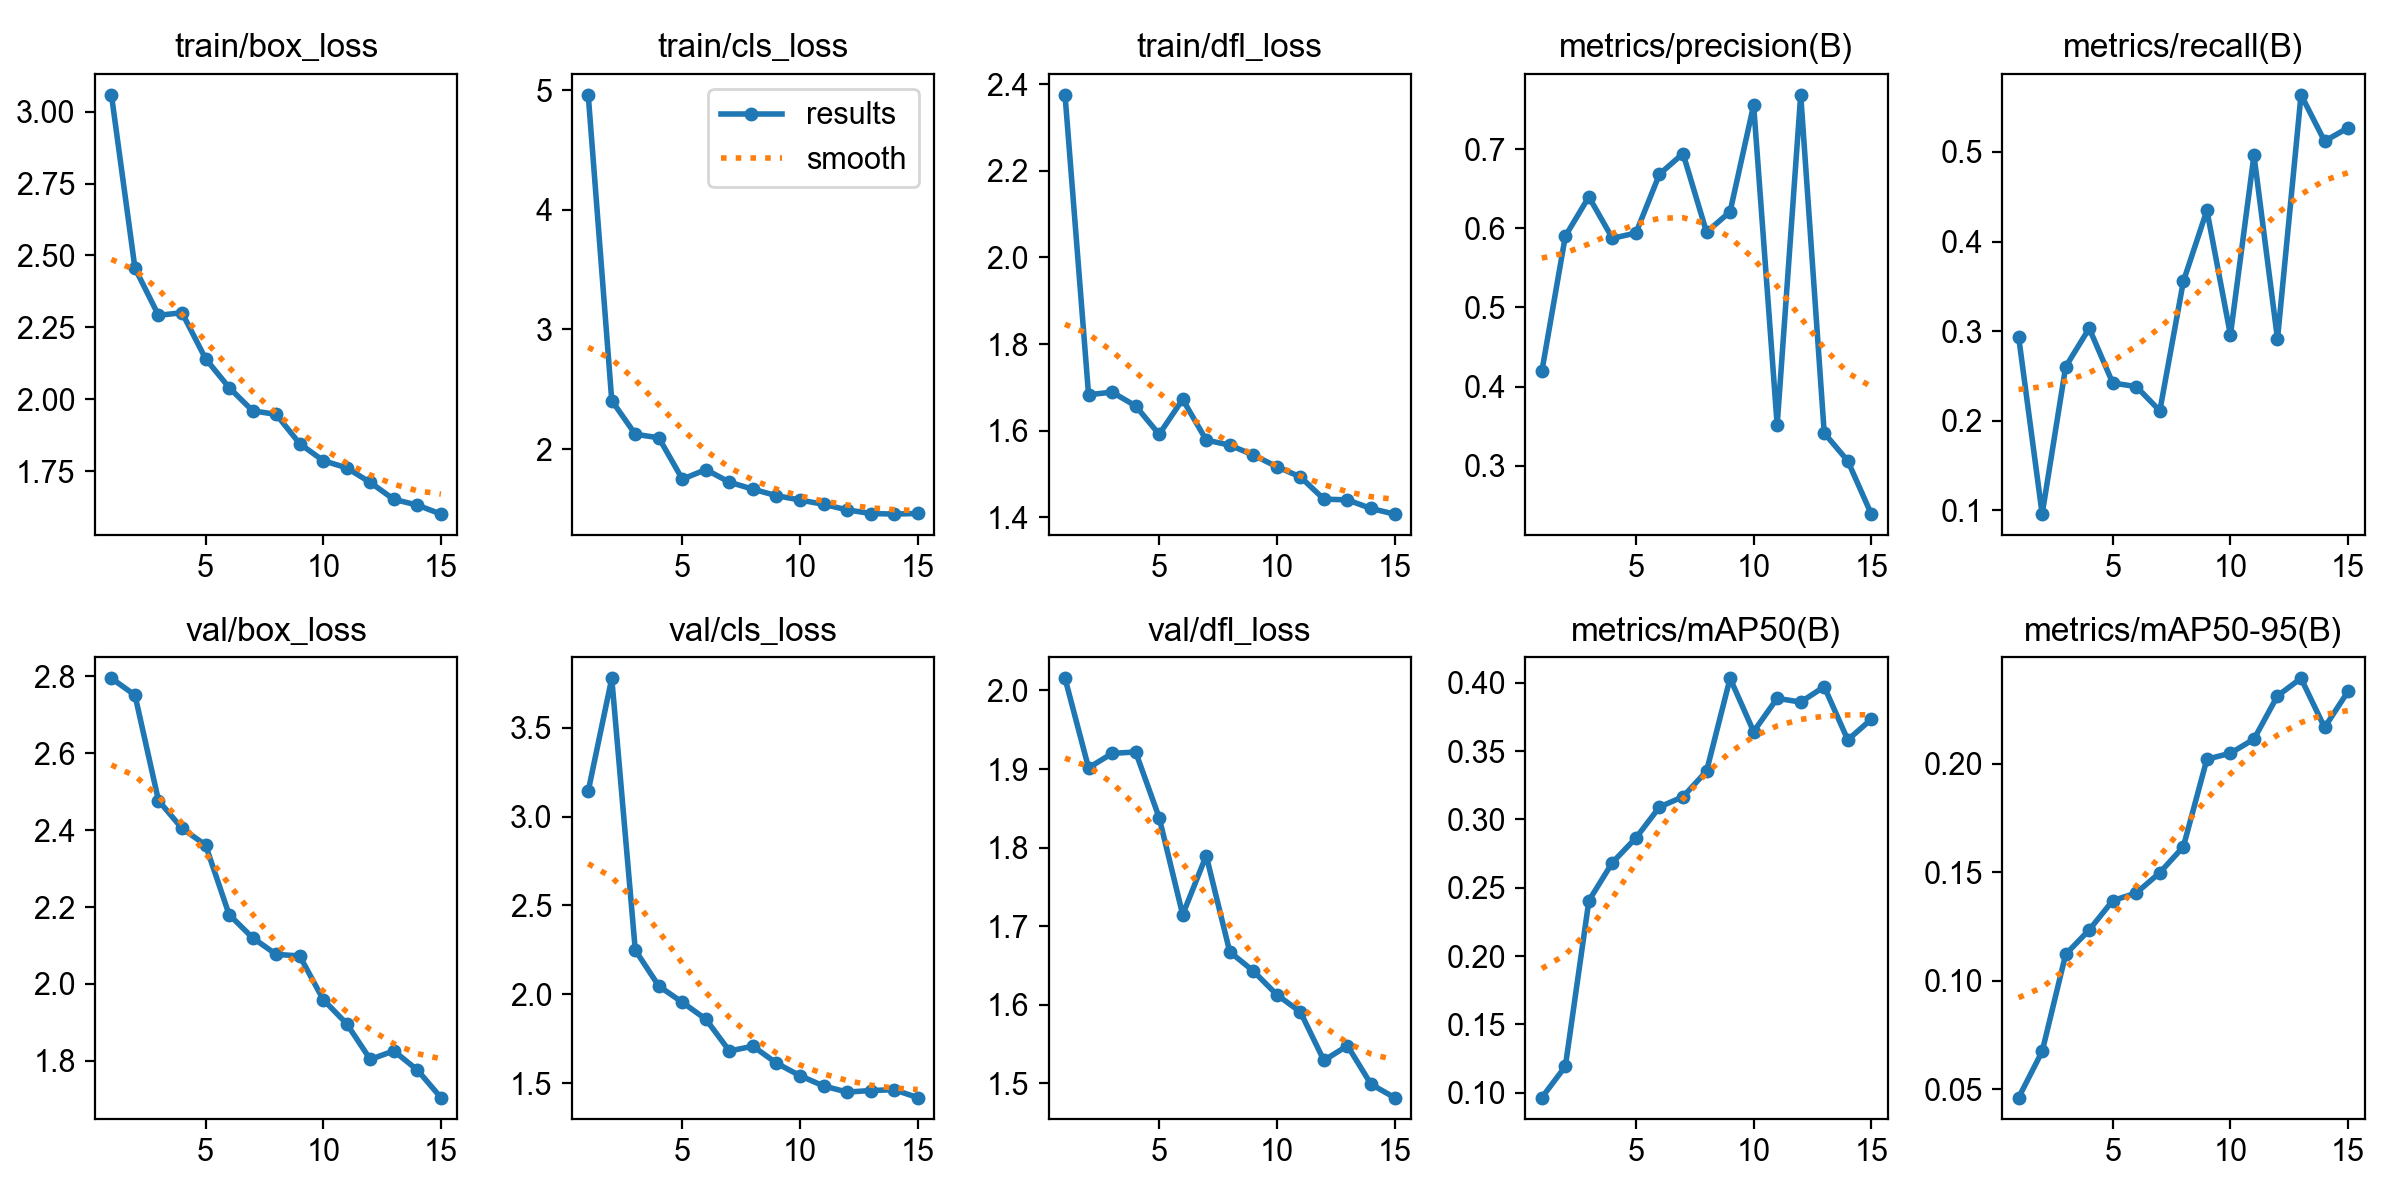

Data behind this chart, as committed beside it:
epoch, time, train/box_loss, train/cls_loss, train/dfl_loss, metrics/precision(B), metrics/recall(B), metrics/mAP50(B), metrics/mAP50-95(B), val/box_loss, val/cls_loss, val/dfl_loss, lr/pg0, lr/pg1, lr/pg2
1, 48.95, 3.058, 4.96, 2.375, 0.419, 0.2938, 0.09636, 0.04607, 2.795, 3.143, 2.015, 0.0004565, 0.0004565, 0.0004565
2, 57.88, 2.456, 2.405, 1.683, 0.5903, 0.09595, 0.1192, 0.06735, 2.751, 3.778, 1.902, 0.0008713, 0.0008713, 0.0008713
3, 65.11, 2.292, 2.124, 1.689, 0.64, 0.2604, 0.2405, 0.1121, 2.477, 2.248, 1.92, 0.001223, 0.001223, 0.001223
4, 72.28, 2.301, 2.094, 1.658, 0.5875, 0.3033, 0.2684, 0.1234, 2.404, 2.046, 1.922, 0.001146, 0.001146, 0.001146
5, 79.87, 2.141, 1.748, 1.592, 0.5943, 0.2422, 0.2865, 0.1369, 2.361, 1.955, 1.838, 0.001052, 0.001052, 0.001052
6, 115.7, 2.041, 1.828, 1.673, 0.6687, 0.2383, 0.3091, 0.1404, 2.18, 1.86, 1.715, 0.0009574, 0.0009574, 0.0009574
7, 122, 1.96, 1.723, 1.579, 0.6947, 0.2112, 0.3166, 0.1498, 2.12, 1.681, 1.79, 0.0008631, 0.0008631, 0.0008631
8, 128.3, 1.948, 1.664, 1.567, 0.5953, 0.3556, 0.3354, 0.1617, 2.077, 1.708, 1.667, 0.0007688, 0.0007688, 0.0007688
9, 134.4, 1.846, 1.61, 1.544, 0.6212, 0.4349, 0.4033, 0.2021, 2.073, 1.612, 1.643, 0.0006745, 0.0006745, 0.0006745
10, 140.3, 1.787, 1.574, 1.517, 0.7561, 0.2958, 0.3643, 0.2049, 1.959, 1.542, 1.613, 0.0005802, 0.0005802, 0.0005802
11, 147.2, 1.762, 1.538, 1.494, 0.3512, 0.4963, 0.3887, 0.2114, 1.896, 1.484, 1.591, 0.0004859, 0.0004859, 0.0004859
12, 153, 1.711, 1.492, 1.442, 0.7691, 0.2914, 0.3859, 0.2313, 1.804, 1.45, 1.529, 0.0003915, 0.0003915, 0.0003915
13, 158.8, 1.652, 1.461, 1.441, 0.3411, 0.5638, 0.3972, 0.2394, 1.826, 1.458, 1.548, 0.0002972, 0.0002972, 0.0002972
14, 164.3, 1.632, 1.456, 1.421, 0.3059, 0.5121, 0.3583, 0.2167, 1.776, 1.463, 1.499, 0.0002029, 0.0002029, 0.0002029
15, 169.9, 1.601, 1.462, 1.408, 0.2386, 0.5269, 0.3733, 0.2334, 1.705, 1.419, 1.482, 0.0001086, 0.0001086, 0.0001086
